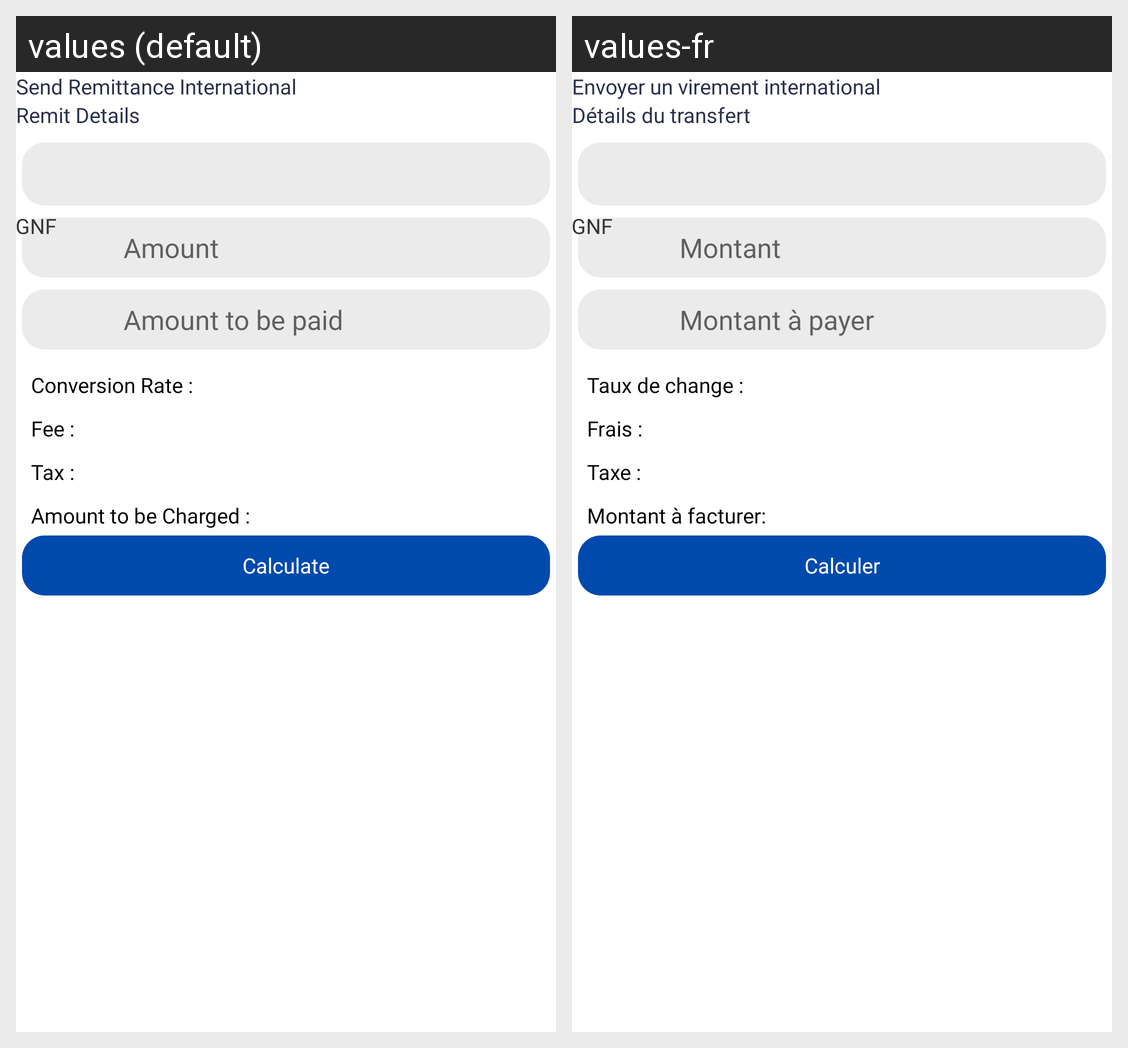

The same Android screen rendered under two of its app's locales, left to right. List the strings drawn on it with the default value and each locale's translation.
Android screen res/layout/activity_international_remittance.xml rendered under 2 locales, left to right: values (default), values-fr. Device: Nexus 5 (rendered at 1080×1920; each locale shown at half size, 540×960, under a caption strip naming it); theme AppThemeNew.
Strings drawn on this screen, with the default value and each locale's value (text and hints the layout hard-codes, and strings that could not be matched under every locale, appear in the picture but are not listed):

send_remitance_intenational
  values: Send Remittance International
  values-fr: Envoyer un virement international

remit_details
  values: Remit Details
  values-fr: Détails du transfert

amounts
  values: Amount
  values-fr: Montant

amount_to_paid_colonnew
  values: Amount to be paid
  values-fr: Montant à payer

conversion_rate_colon
  values: Conversion Rate :
  values-fr: Taux de change :

fee_receiptPage
  values: Fee :
  values-fr: Frais :

tax
  values: Tax :
  values-fr: Taxe :

amount_to_be_charged_receiptpage
  values: Amount to be Charged :
  values-fr: Montant à facturer:

Calculate
  values: Calculate
  values-fr: Calculer
